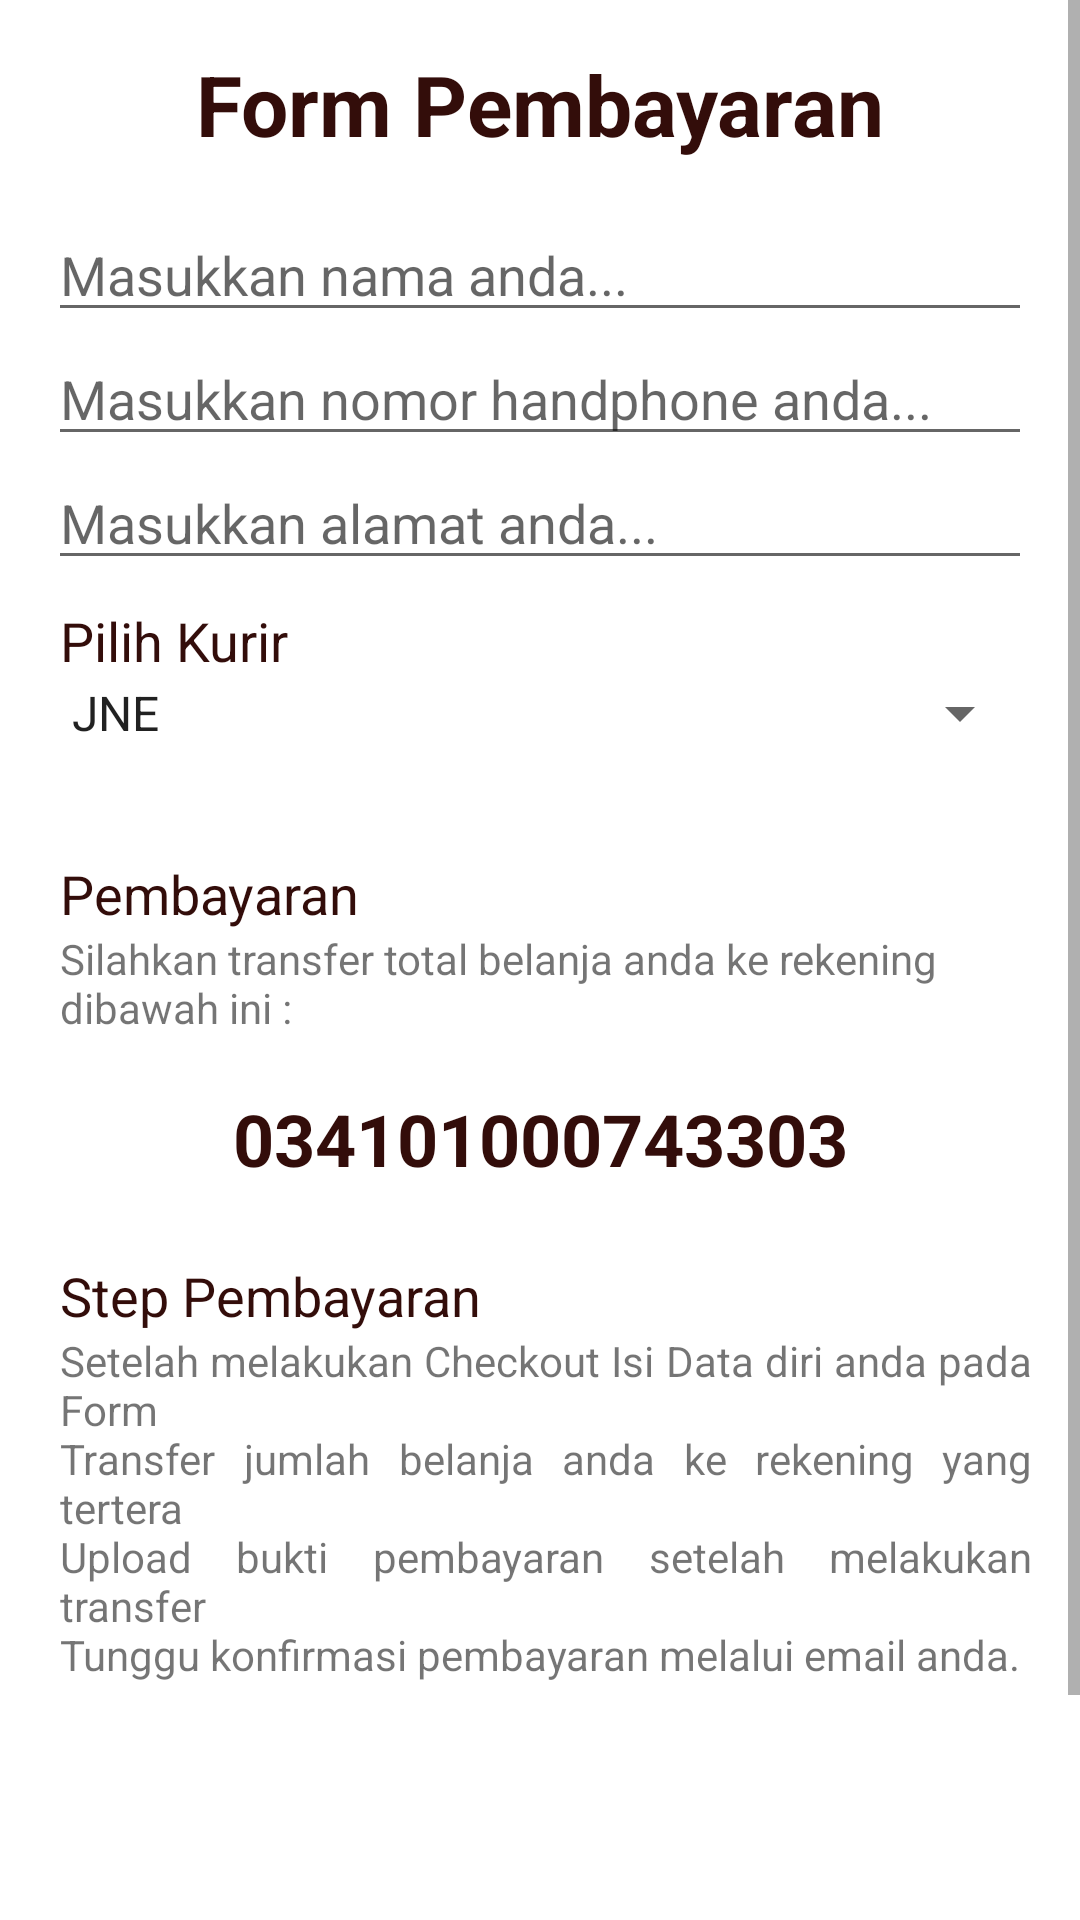

Layout XML and referenced resources for this Android screen:
<!-- AndroidManifest.xml: activity theme AppTheme.MyNoActionBar -->
<!-- res/layout/activity_checkout.xml -->
<?xml version="1.0" encoding="utf-8"?>
<ScrollView android:layout_width="match_parent"
    android:layout_height="match_parent"
    xmlns:android="http://schemas.android.com/apk/res/android">

    <LinearLayout xmlns:android="http://schemas.android.com/apk/res/android"
        xmlns:app="http://schemas.android.com/apk/res-auto"
        xmlns:tools="http://schemas.android.com/tools"
        android:background="@color/white"
        android:layout_width="match_parent"
        android:layout_height="match_parent"
        android:orientation="vertical"
        android:padding="16dp"
        tools:context=".CheckoutActivity">

        <TextView
            android:layout_width="match_parent"
            android:layout_height="wrap_content"
            android:text="Form Pembayaran"
            android:textSize="28sp"
            android:textStyle="bold"
            android:textAlignment="center"
            android:textColor="@color/colorPrimaryDark" />

        <EditText
            android:layout_marginTop="16dp"
            android:layout_width="match_parent"
            android:layout_height="wrap_content"
            android:hint="Masukkan nama anda..." />

        <EditText
            android:layout_width="match_parent"
            android:layout_height="wrap_content"
            android:hint="Masukkan nomor handphone anda..." />

        <EditText
            android:layout_width="match_parent"
            android:layout_height="wrap_content"
            android:hint="Masukkan alamat anda..." />

        <TextView
            android:layout_marginTop="8dp"
            android:layout_width="match_parent"
            android:layout_height="wrap_content"
            android:text="Pilih Kurir"
            android:textSize="18sp"
            android:textColor="@color/colorPrimaryDark"
            android:layout_marginLeft="4dp" />

        <Spinner
            android:layout_width="match_parent"
            android:layout_height="wrap_content"
            android:entries="@array/kurir" />

        <TextView
            android:layout_width="match_parent"
            android:layout_height="wrap_content"
            android:text="Pembayaran"
            android:layout_marginTop="36dp"
            android:layout_marginLeft="4dp"
            android:textSize="18sp"
            android:textColor="@color/colorPrimaryDark" />

        <TextView
            android:layout_width="match_parent"
            android:layout_height="wrap_content"
            android:layout_marginLeft="4dp"
            android:text="@string/deskrip_pembayaran" />

        <TextView
            android:layout_width="match_parent"
            android:layout_height="wrap_content"
            android:text="@string/rekening"
            android:textColor="@color/colorPrimaryDark"
            android:textSize="24sp"
            android:textStyle="bold"
            android:textAlignment="center"
            android:layout_marginTop="18sp" />

        <TextView
            android:layout_width="match_parent"
            android:layout_height="wrap_content"
            android:text="Step Pembayaran"
            android:layout_marginLeft="4dp"
            android:layout_marginTop="24dp"
            android:textSize="18sp"
            android:textColor="@color/colorPrimaryDark" />

        <TextView
            android:layout_width="match_parent"
            android:layout_height="wrap_content"
            android:layout_marginLeft="4dp"
            android:singleLine="false"
            android:justificationMode="inter_word"
            android:text="@string/deskrip_cara_pembayaran" />

        <Button
            android:id="@+id/upload_bukti_pembayaran"
            android:layout_width="match_parent"
            android:layout_height="wrap_content"
            android:text="Upload Bukti Pembayaran"
            android:layout_marginTop="100dp"
            android:layout_gravity="bottom"
            android:textColor="@color/white"
            android:background="@color/colorPrimaryDark" />

    </LinearLayout>

</ScrollView>
<!-- resources referenced by this layout -->
<resources>
  <string-array name="kurir">
          <item>JNE</item>
          <item>JNT</item>
          <item>TIKI</item>
          <item>POS INDONESIA</item>
      </string-array>
  <color name="colorPrimaryDark">#330D0A</color>
  <color name="white">#FFFFFF</color>
  <string name="deskrip_cara_pembayaran">Setelah melakukan Checkout Isi Data diri anda pada Form\nTransfer jumlah belanja anda ke rekening yang tertera\nUpload bukti pembayaran setelah melakukan transfer\nTunggu konfirmasi pembayaran melalui email anda.</string>
  <string name="deskrip_pembayaran">Silahkan transfer total belanja anda ke rekening dibawah ini :</string>
  <string name="rekening">034101000743303</string>
  <style name="AppTheme.MyNoActionBar" parent="Theme.AppCompat.Light.NoActionBar">
          <item name="colorPrimary">@color/colorPrimary</item>
          <item name="colorPrimaryDark">@color/colorPrimaryDark</item>
      </style>
  <color name="colorPrimary">#4D140F</color>
</resources>
